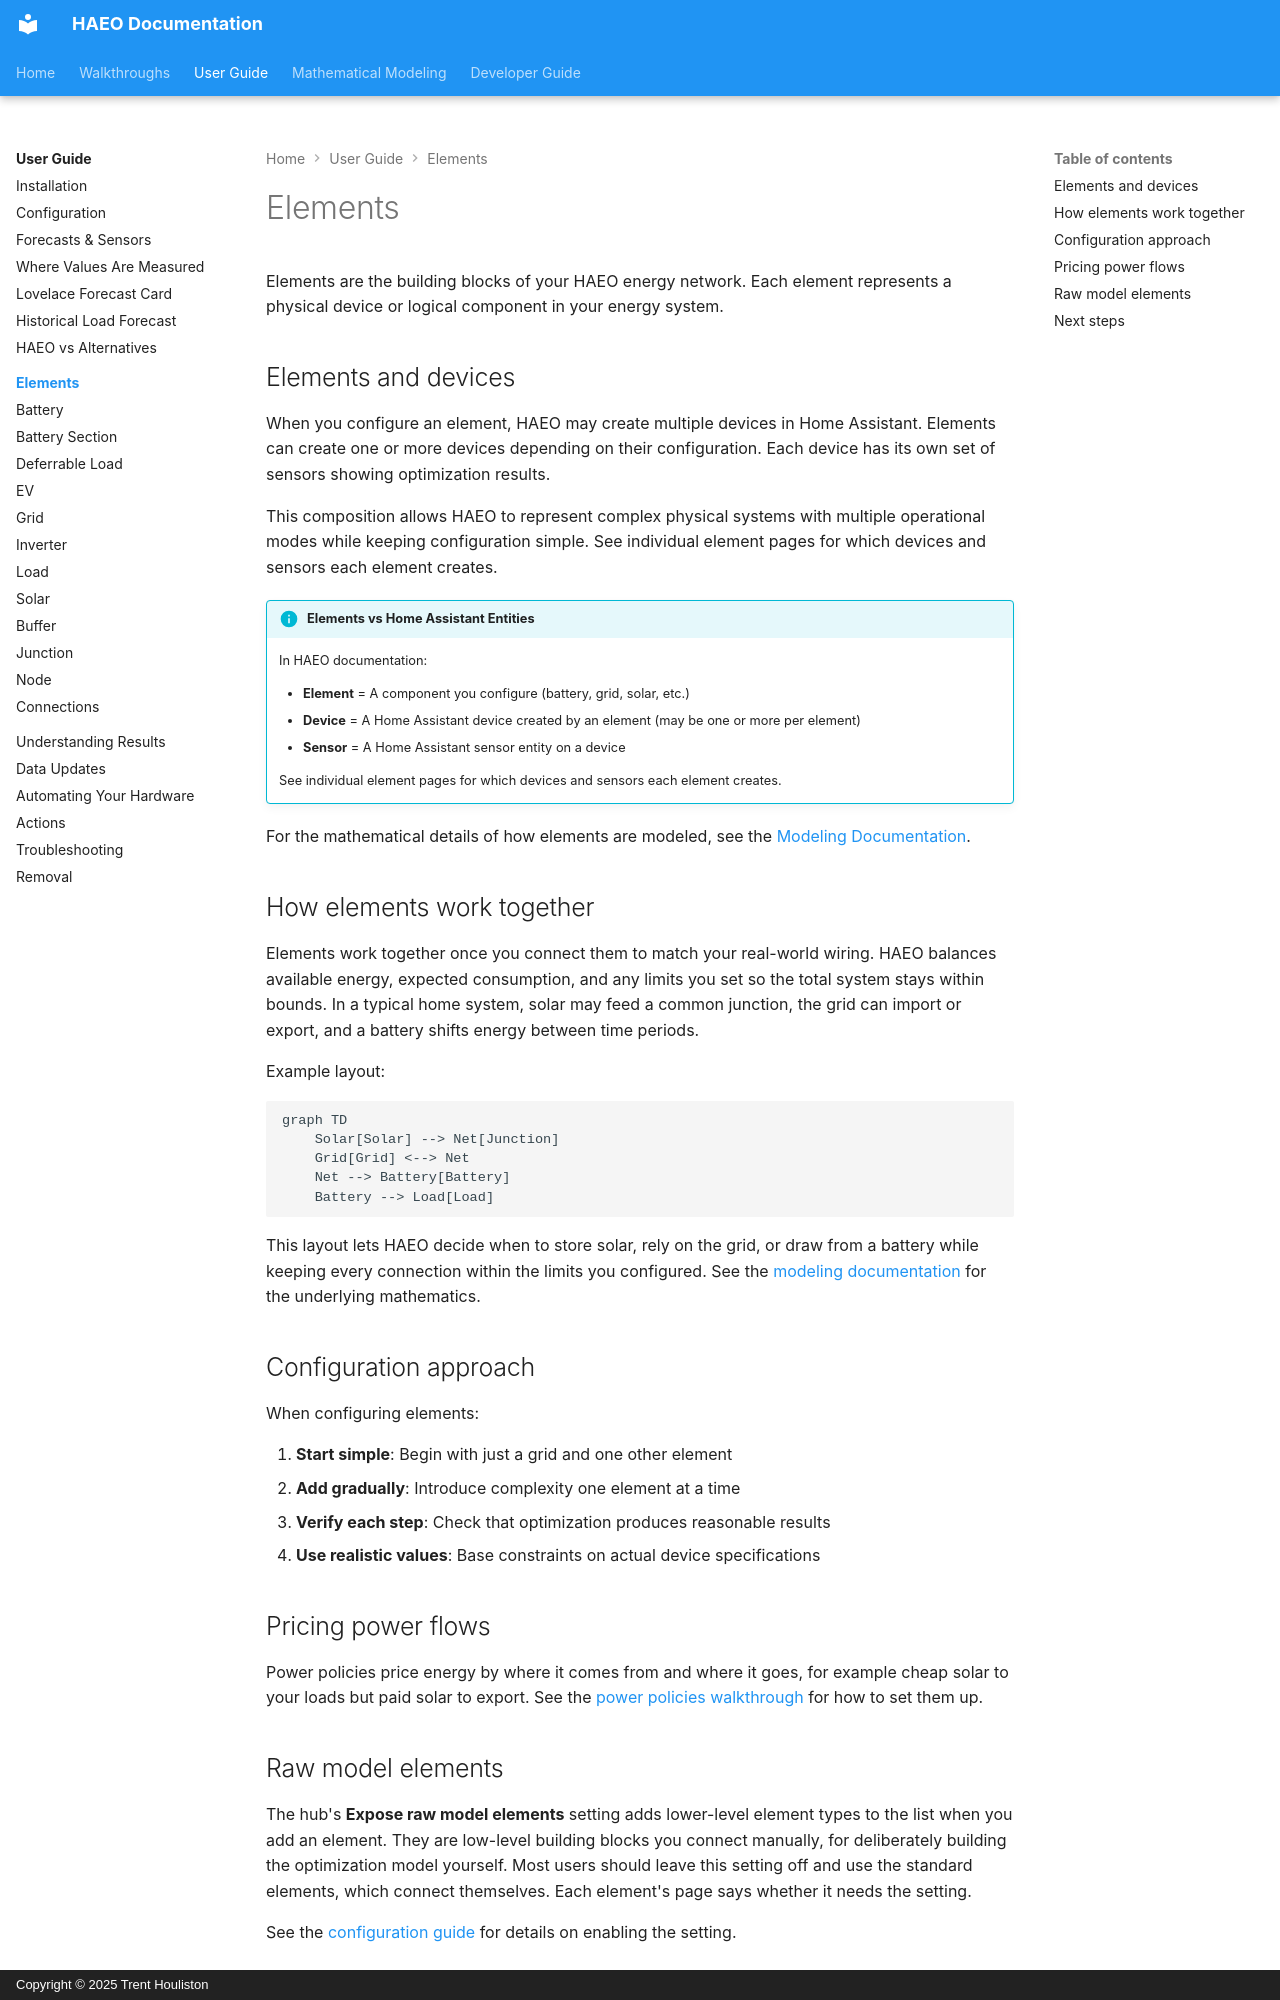

repository: hass-energy/haeo · page: user-guide/elements/index.html · generator: mkdocs · copyright: Copyright © 2025 Trent Houliston

# Elements

Elements are the building blocks of your HAEO energy network.
Each element represents a physical device or logical component in your energy system.

## Elements and devices

When you configure an element, HAEO may create multiple devices in Home Assistant.
Elements can create one or more devices depending on their configuration.
Each device has its own set of sensors showing optimization results.

This composition allows HAEO to represent complex physical systems with multiple operational modes while keeping configuration simple.
See individual element pages for which devices and sensors each element creates.

!!! info "Elements vs Home Assistant Entities"

    In HAEO documentation:

    - **Element** = A component you configure (battery, grid, solar, etc.)
    - **Device** = A Home Assistant device created by an element (may be one or more per element)
    - **Sensor** = A Home Assistant sensor entity on a device

    See individual element pages for which devices and sensors each element creates.

For the mathematical details of how elements are modeled, see the [Modeling Documentation](../../modeling/index.md).

## How elements work together

Elements work together once you connect them to match your real-world wiring.
HAEO balances available energy, expected consumption, and any limits you set so the total system stays within bounds.
In a typical home system, solar may feed a common junction, the grid can import or export, and a battery shifts energy between time periods.

Example layout:

```mermaid
graph TD
    Solar[Solar] --> Net[Junction]
    Grid[Grid] <--> Net
    Net --> Battery[Battery]
    Battery --> Load[Load]
```

This layout lets HAEO decide when to store solar, rely on the grid, or draw from a battery while keeping every connection within the limits you configured.
See the [modeling documentation](../../modeling/index.md) for the underlying mathematics.

## Configuration approach

When configuring elements:

1. **Start simple**: Begin with just a grid and one other element
2. **Add gradually**: Introduce complexity one element at a time
3. **Verify each step**: Check that optimization produces reasonable results
4. **Use realistic values**: Base constraints on actual device specifications

## Pricing power flows

Power policies price energy by where it comes from and where it goes, for example cheap solar to your loads but paid solar to export.
See the [power policies walkthrough](../../walkthroughs/power-policies.md) for how to set them up.

## Raw model elements

The hub's **Expose raw model elements** setting adds lower-level element types to the list when you add an element.
They are low-level building blocks you connect manually, for deliberately building the optimization model yourself.
Most users should leave this setting off and use the standard elements, which connect themselves.
Each element's page says whether it needs the setting.

See the [configuration guide](../configuration.md#expose-raw-model-elements) for details on enabling the setting.
